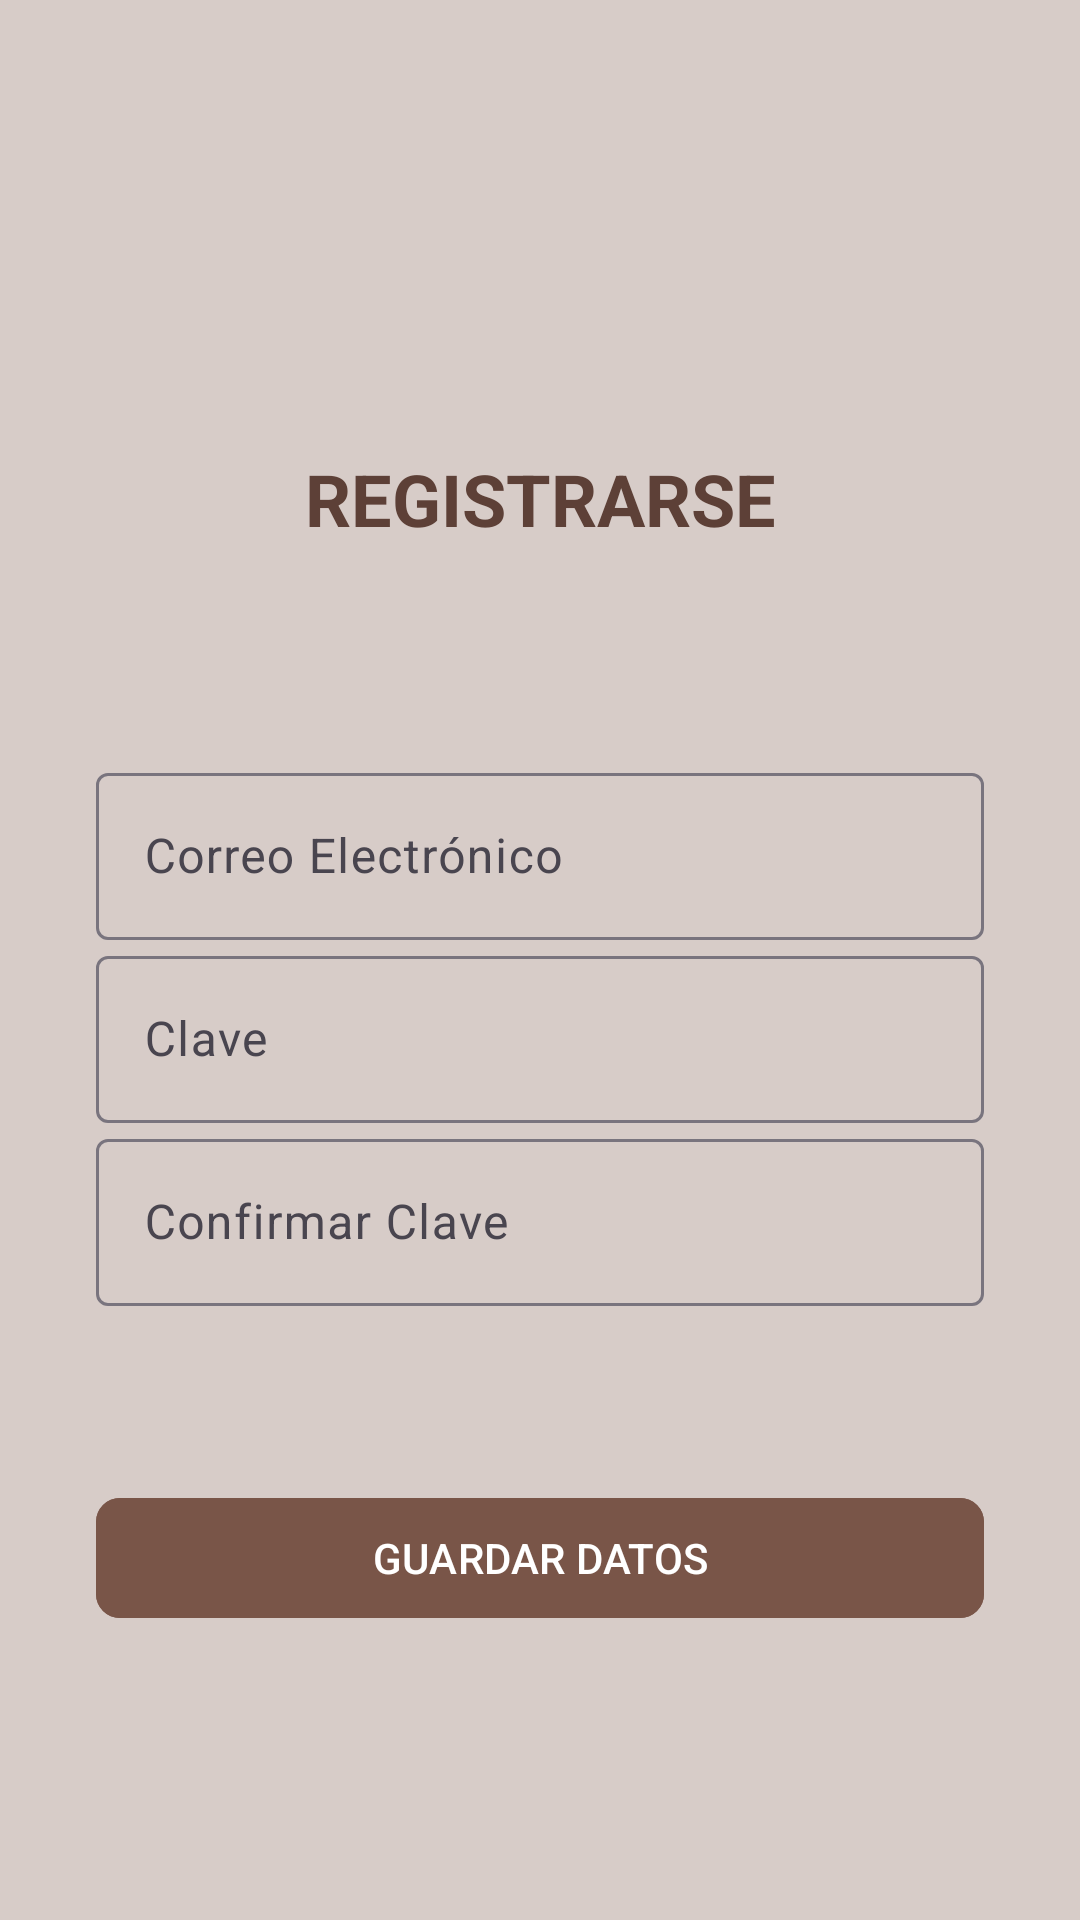

Android layout source for this screen:
<!-- AndroidManifest.xml: application theme Theme.TareaKoko -->
<!-- res/layout/activity_resgitrar.xml -->
<?xml version="1.0" encoding="utf-8"?>
<androidx.constraintlayout.widget.ConstraintLayout xmlns:android="http://schemas.android.com/apk/res/android"
    xmlns:app="http://schemas.android.com/apk/res-auto"
    xmlns:tools="http://schemas.android.com/tools"
    android:layout_width="match_parent"
    android:layout_height="match_parent"
    android:background="#D7CCC8"
    tools:context=".RegistrarActivity">

    
    <com.google.android.material.textview.MaterialTextView
        android:id="@+id/tituloTexto"
        android:layout_width="wrap_content"
        android:layout_height="wrap_content"
        android:layout_marginTop="150dp"
        android:text="REGISTRARSE"
        android:textColor="#5D4037"
        android:textSize="24sp"
        android:textStyle="bold"
        app:layout_constraintEnd_toEndOf="parent"
        app:layout_constraintStart_toStartOf="parent"
        app:layout_constraintTop_toTopOf="parent" />

    
    <com.google.android.material.textfield.TextInputLayout
        android:id="@+id/layoutCorreo"
        android:layout_width="0dp"
        android:layout_height="wrap_content"
        android:layout_marginStart="32dp"
        android:layout_marginTop="70dp"
        android:layout_marginEnd="32dp"
        app:layout_constraintEnd_toEndOf="parent"
        app:layout_constraintStart_toStartOf="parent"
        app:layout_constraintTop_toBottomOf="@id/tituloTexto">

        <com.google.android.material.textfield.TextInputEditText
            android:id="@+id/entradaCorreo"
            android:layout_width="match_parent"
            android:layout_height="wrap_content"
            android:backgroundTint="#5D4037"
            android:hint="Correo Electrónico"
            android:inputType="textEmailAddress"
            android:textColor="#9b9b9b" />
    </com.google.android.material.textfield.TextInputLayout>

    
    <com.google.android.material.textfield.TextInputLayout
        android:id="@+id/layoutClave"
        android:layout_width="0dp"
        android:layout_height="wrap_content"
        android:layout_marginStart="32dp"
        android:layout_marginEnd="32dp"
        app:layout_constraintEnd_toEndOf="parent"
        app:layout_constraintStart_toStartOf="parent"
        app:layout_constraintTop_toBottomOf="@id/layoutCorreo">

        <com.google.android.material.textfield.TextInputEditText
            android:id="@+id/entradaClave"
            android:layout_width="match_parent"
            android:layout_height="wrap_content"
            android:hint="Clave"
            android:textColor="#9b9b9b"
            android:backgroundTint="#5D4037"
            android:inputType="textPassword" />
    </com.google.android.material.textfield.TextInputLayout>

    
    <com.google.android.material.textfield.TextInputLayout
        android:id="@+id/layoutConfirmarClave"
        android:layout_width="0dp"
        android:layout_height="wrap_content"
        android:layout_marginStart="32dp"
        android:layout_marginEnd="32dp"
        app:layout_constraintEnd_toEndOf="parent"
        app:layout_constraintStart_toStartOf="parent"
        app:layout_constraintTop_toBottomOf="@id/layoutClave">

        <com.google.android.material.textfield.TextInputEditText
            android:id="@+id/entradaConfirmarClave"
            android:layout_width="match_parent"
            android:layout_height="wrap_content"
            android:hint="Confirmar Clave"
            android:textColor="#5D4037"
            android:backgroundTint="#5D4037"
            android:inputType="textPassword" />
    </com.google.android.material.textfield.TextInputLayout>

    
    <com.google.android.material.button.MaterialButton
        android:id="@+id/botonGuardar"
        android:layout_width="0dp"
        android:layout_height="wrap_content"
        android:layout_marginStart="32dp"
        android:layout_marginTop="60dp"
        android:layout_marginEnd="32dp"
        android:backgroundTint="#795548"
        android:text="GUARDAR DATOS"
        android:textColor="#FFFFFF"
        app:cornerRadius="8dp"
        app:layout_constraintEnd_toEndOf="parent"
        app:layout_constraintStart_toStartOf="parent"
        app:layout_constraintTop_toBottomOf="@id/layoutConfirmarClave" />

</androidx.constraintlayout.widget.ConstraintLayout>
<!-- resources referenced by this layout -->
<resources>
  <style name="Theme.TareaKoko" parent="Base.Theme.TareaKoko" />
  <style name="Base.Theme.TareaKoko" parent="Theme.Material3.DayNight.NoActionBar">
          
          
      </style>
</resources>
